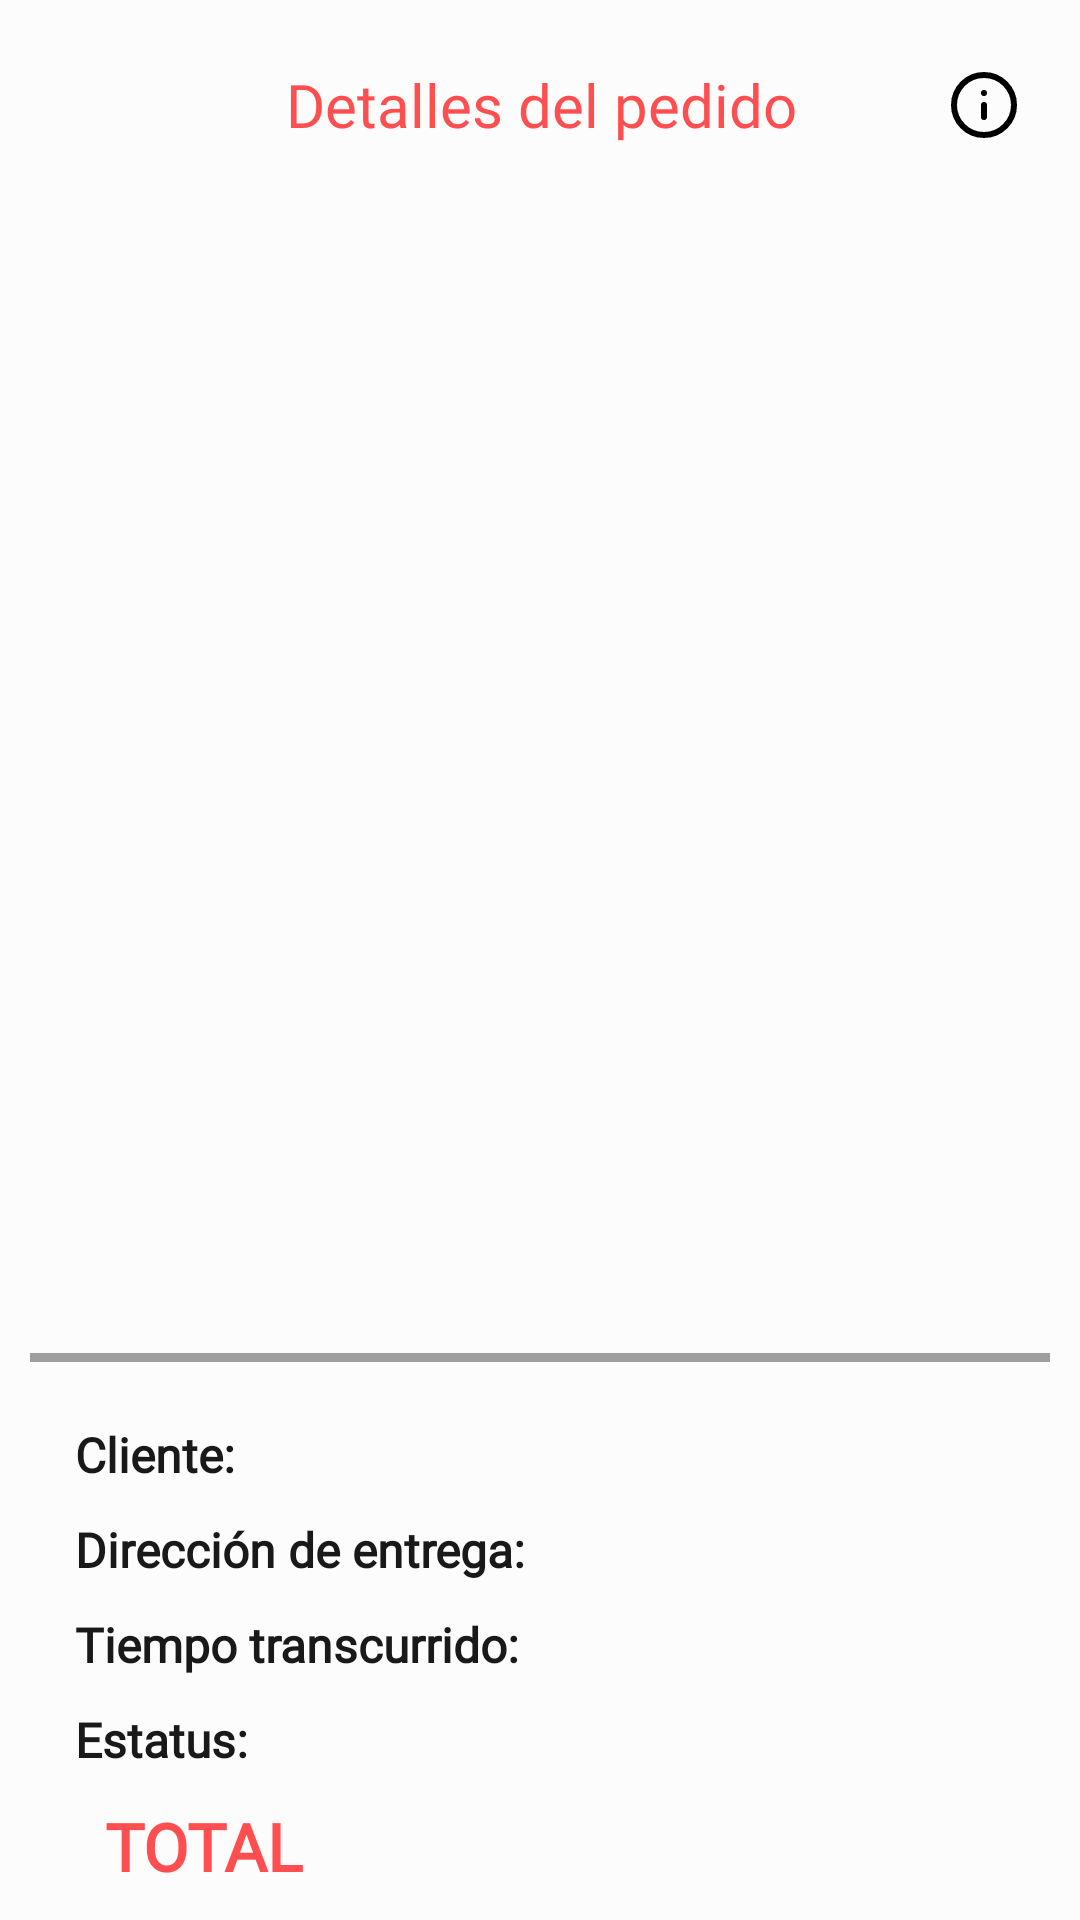

The Android layout XML behind this screen, and the referenced resources:
<!-- AndroidManifest.xml: application theme Theme.CoffeeNix -->
<!-- res/layout/activity_client_order_detail.xml -->
<?xml version="1.0" encoding="utf-8"?>
<androidx.coordinatorlayout.widget.CoordinatorLayout xmlns:android="http://schemas.android.com/apk/res/android"
    xmlns:tools="http://schemas.android.com/tools"
    android:layout_width="match_parent"
    android:layout_height="match_parent"
    tools:context=".activities.Cliente.orders.detail.ClientOrderDetailActivity"
    android:background="@color/backgroundColor">

    <LinearLayout
        android:layout_width="match_parent"
        android:layout_height="match_parent"
        android:orientation="vertical">

        <LinearLayout
            android:layout_width="match_parent"
            android:layout_height="70dp"
            android:orientation="horizontal"
            android:baselineAligned="false">

            <LinearLayout
                android:layout_width="wrap_content"
                android:layout_height="match_parent"
                android:orientation="vertical"
                android:gravity="center_vertical">

                <ImageView
                    android:layout_width="25dp"
                    android:layout_height="25dp"
                    android:src="@drawable/ic_arrow_back"
                    android:layout_marginStart="20dp" />

            </LinearLayout>

            <LinearLayout
                android:layout_width="0dp"
                android:layout_height="match_parent"
                android:orientation="vertical"
                android:layout_weight="1"
                android:gravity="center_vertical|center_horizontal">

                <TextView
                    android:layout_width="match_parent"
                    android:layout_height="wrap_content"
                    android:text="@string/ClientOrderDetailTitle"
                    android:textAlignment="center"
                    android:textColor="@color/colorOne"
                    android:textSize="20sp"
                    android:fontFamily="@font/roboto_bold_condensed"/>

            </LinearLayout>

            <LinearLayout
                android:layout_width="wrap_content"
                android:layout_height="match_parent"
                android:orientation="vertical"
                android:gravity="center_vertical">

                <ImageView
                    android:layout_width="wrap_content"
                    android:layout_height="25dp"
                    android:src="@drawable/ic_info_24"
                    android:layout_marginEnd="20dp"/>

            </LinearLayout>

        </LinearLayout>

        <LinearLayout
            android:layout_width="match_parent"
            android:layout_height="0dp"
            android:layout_weight="1"
            android:orientation="vertical">

            <androidx.recyclerview.widget.RecyclerView
                android:id="@+id/recyclerViewAddressList"
                android:layout_width="match_parent"
                android:layout_height="match_parent"
                android:layout_marginTop="20dp"/>

        </LinearLayout>

        <LinearLayout
            android:layout_width="match_parent"
            android:layout_height="wrap_content"
            android:orientation="vertical">

            <View
                android:layout_width="match_parent"
                android:layout_height="3dp"
                android:background="#60000000"
                android:layout_marginStart="10dp"
                android:layout_marginEnd="10dp"
                android:layout_marginBottom="20dp"/>

            <LinearLayout
                android:layout_width="wrap_content"
                android:layout_height="wrap_content"
                android:orientation="horizontal"
                android:layout_marginEnd="25dp"
                android:layout_marginStart="25dp"
                android:layout_marginBottom="10dp">

                <TextView
                    android:layout_width="wrap_content"
                    android:layout_height="wrap_content"
                    android:textColor="#E6000000"
                    android:text="@string/ClientOrderDetailClient"
                    android:textSize="16sp"
                    android:textStyle="bold"
                    android:fontFamily="@font/roboto_bold_condensed"/>

                <TextView
                    android:id="@+id/clientOrderDetailUser"
                    android:layout_width="wrap_content"
                    android:layout_height="wrap_content"
                    android:textColor="#B3000000"
                    tools:text="Juan"
                    android:textSize="16sp"
                    android:fontFamily="@font/saira_condensed_regular"
                    android:layout_marginStart="5dp"/>

            </LinearLayout>


            <LinearLayout
                android:layout_width="wrap_content"
                android:layout_height="wrap_content"
                android:orientation="horizontal"
                android:layout_marginEnd="25dp"
                android:layout_marginStart="25dp"
                android:layout_marginBottom="10dp">

                <TextView
                    android:layout_width="wrap_content"
                    android:layout_height="wrap_content"
                    android:textColor="#E6000000"
                    android:text="@string/ClientOrderDetailAddress"
                    android:textSize="16sp"
                    android:textStyle="bold"
                    android:fontFamily="@font/roboto_bold_condensed"/>

                <TextView
                    android:id="@+id/clientOrderDetailAddress"
                    android:layout_width="wrap_content"
                    android:layout_height="wrap_content"
                    android:textColor="#B3000000"
                    tools:text="Calle Abasolo"
                    android:textSize="16sp"
                    android:fontFamily="@font/saira_condensed_regular"
                    android:layout_marginStart="5dp"/>

            </LinearLayout>

            <LinearLayout
                android:layout_width="wrap_content"
                android:layout_height="wrap_content"
                android:orientation="horizontal"
                android:layout_marginEnd="25dp"
                android:layout_marginStart="25dp"
                android:layout_marginBottom="10dp">

                <TextView
                    android:layout_width="wrap_content"
                    android:layout_height="wrap_content"
                    android:textColor="#E6000000"
                    android:text="@string/ClientOrderDetailDate"
                    android:textSize="16sp"
                    android:textStyle="bold"
                    android:fontFamily="@font/roboto_bold_condensed"/>

                <TextView
                    android:id="@+id/clientOrderDetailTime"
                    android:layout_width="wrap_content"
                    android:layout_height="wrap_content"
                    android:textColor="#B3000000"
                    tools:text="minutos"
                    android:textSize="16sp"
                    android:fontFamily="@font/saira_condensed_regular"
                    android:layout_marginStart="5dp"/>

            </LinearLayout>

            <LinearLayout
                android:layout_width="wrap_content"
                android:layout_height="wrap_content"
                android:orientation="horizontal"
                android:layout_marginEnd="25dp"
                android:layout_marginStart="25dp"
                android:layout_marginBottom="10dp">

                <TextView
                    android:layout_width="wrap_content"
                    android:layout_height="wrap_content"
                    android:textColor="#E6000000"
                    android:text="@string/ClientOrderDetailStatus"
                    android:textSize="16sp"
                    android:textStyle="bold"
                    android:fontFamily="@font/roboto_bold_condensed"/>

                <TextView
                    android:id="@+id/clientOrderDetailStatus"
                    android:layout_width="wrap_content"
                    android:layout_height="wrap_content"
                    android:textColor="#B3000000"
                    tools:text="PAGADO"
                    android:textSize="16sp"
                    android:fontFamily="@font/saira_condensed_regular"
                    android:layout_marginStart="5dp"/>

            </LinearLayout>

            <LinearLayout
                android:layout_width="match_parent"
                android:layout_height="0dp"
                android:orientation="horizontal"
                android:layout_weight="2"
                android:layout_marginStart="35dp"
                android:layout_marginEnd="40dp"
                android:layout_marginBottom="10dp">

                <TextView
                    android:layout_width="wrap_content"
                    android:layout_height="wrap_content"
                    android:textColor="@color/colorOne"
                    android:text="@string/ClientOrderDetailTotal"
                    android:textStyle="bold"
                    android:fontFamily="@font/roboto_bold_condensed"
                    android:textSize="22sp"/>

                <TextView
                    android:id="@+id/clientOrderDetailMount"
                    android:layout_width="match_parent"
                    android:layout_height="wrap_content"
                    android:textColor="@color/colorOne"
                    android:textAlignment="textEnd"
                    tools:text="$"
                    android:textStyle="bold"
                    android:fontFamily="@font/roboto_bold_condensed"
                    android:textSize="22sp"/>

            </LinearLayout>


        </LinearLayout>

    </LinearLayout>



</androidx.coordinatorlayout.widget.CoordinatorLayout>
<!-- resources referenced by this layout -->
<resources>
  <color name="backgroundColor">#FCFCFC</color>
  <color name="colorOne">#ff4e50</color>
  <!-- drawable ic_info_24 (drawable) -->
  <vector xmlns:android="http://schemas.android.com/apk/res/android"
      android:width="24dp"
      android:height="24dp"
      android:viewportWidth="24"
      android:viewportHeight="24">
    <path
        android:pathData="M12,12m-10,0a10,10 0,1 1,20 0a10,10 0,1 1,-20 0"
        android:strokeLineJoin="round"
        android:strokeWidth="2"
        android:fillColor="#00000000"
        android:strokeColor="@color/black"
        android:strokeLineCap="round"/>
    <path
        android:pathData="M12,16L12,12"
        android:strokeLineJoin="round"
        android:strokeWidth="2"
        android:fillColor="#00000000"
        android:strokeColor="@color/black"
        android:strokeLineCap="round"/>
    <path
        android:pathData="M12,8L12,8"
        android:strokeLineJoin="round"
        android:strokeWidth="2"
        android:fillColor="#00000000"
        android:strokeColor="@color/black"
        android:strokeLineCap="round"/>
  </vector>
  <string name="ClientOrderDetailAddress">Dirección de entrega: </string>
  <string name="ClientOrderDetailClient">Cliente: </string>
  <string name="ClientOrderDetailDate">Tiempo transcurrido: </string>
  <string name="ClientOrderDetailStatus">Estatus: </string>
  <string name="ClientOrderDetailTitle">Detalles del pedido</string>
  <string name="ClientOrderDetailTotal">TOTAL</string>
  <style name="Theme.CoffeeNix" parent="Theme.MaterialComponents.DayNight.NoActionBar">
          
          <item name="colorPrimary">@color/purple_500</item>
          <item name="colorPrimaryVariant">@color/colorOne</item>
          <item name="colorOnPrimary">@color/white</item>
          
          <item name="colorSecondary">@color/teal_200</item>
          <item name="colorSecondaryVariant">@color/teal_700</item>
          <item name="colorOnSecondary">@color/black</item>
          
          <item name="android:statusBarColor">?attr/colorPrimaryVariant</item>
          
      </style>
  <color name="black">#FF000000</color>
  <color name="purple_500">#FF6200EE</color>
  <color name="white">#FFFFFFFF</color>
  <color name="teal_200">#FF03DAC5</color>
  <color name="teal_700">#FF018786</color>
</resources>
